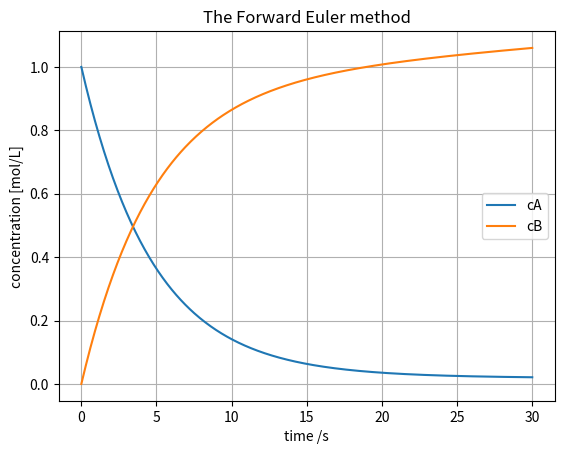

This figure's Python source:
import scipy as sp
import numpy as np
import matplotlib.pyplot as plt
from typing import Callable

# time domain
t_start = 0.0
t_end = 30.0
n = 500
t = np.linspace(t_start, t_end, n)
dt = t[1]-t[0]

# reaction system
def dC(t, c):
    cA, _ = c
    k = 0.2
    Vdot = 0.1
    V_0 = 10
    cA_in = 0.5
    dcA = Vdot/(V_0+Vdot*t)*(cA_in-cA)-k*cA
    dcB = k*cA
    return np.array([dcA, dcB])

def forward_euler(func: Callable, yi: float, ti: float, dt: float) -> float:
    return yi+dt*func(ti, yi)

c = np.zeros((2,len(t)))
# initial condition
c[:,0] = [1, 0]
for i in range(1,len(t)):
    c[:,i] = forward_euler(dC, c[:,i-1], t[i-1], dt)

fig, ax = plt.subplots()
ax.plot(t, c[0,:], label = "cA")
ax.plot(t, c[1,:], label = "cB")
ax.set_xlabel("time /s")
ax.set_ylabel("concentration [mol/L]")
ax.set_title("The Forward Euler method")
ax.legend()
ax.grid()
fig.show()